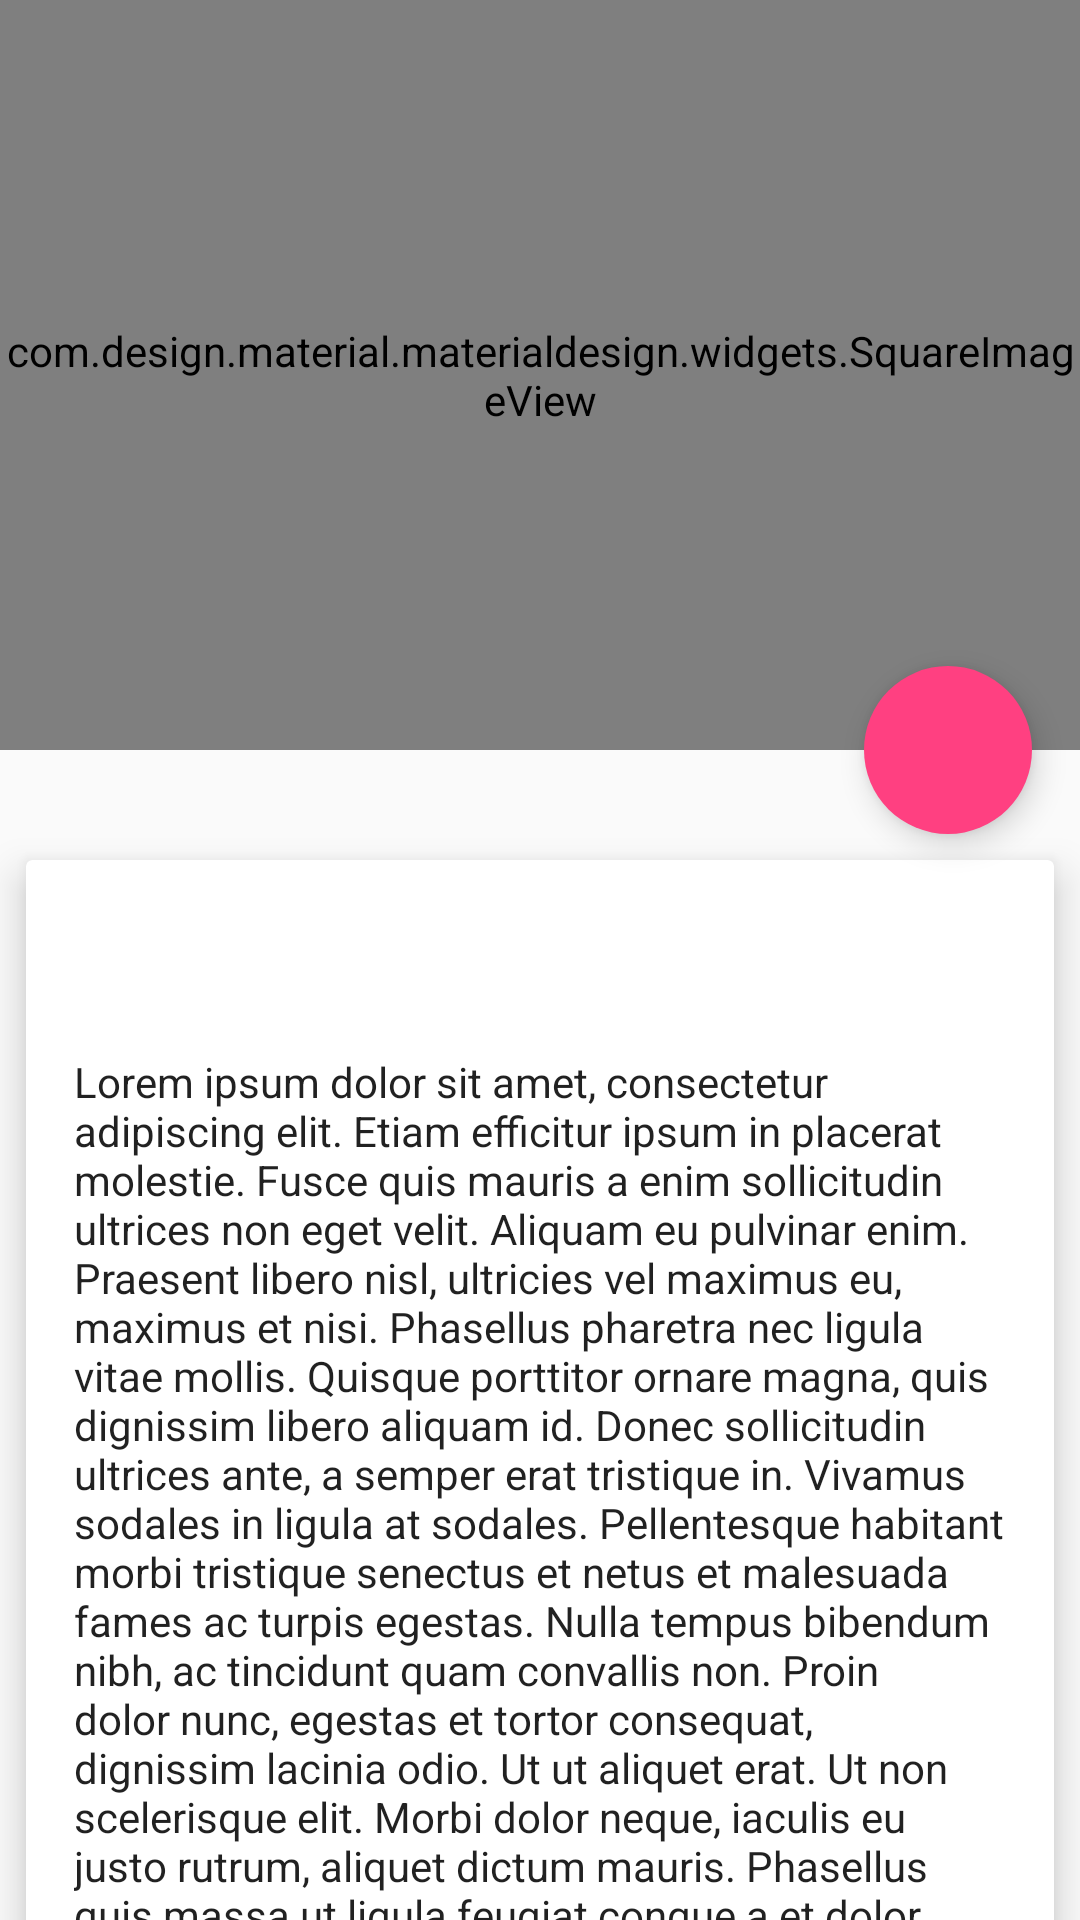

The Android layout XML behind this screen, and the referenced resources:
<!-- AndroidManifest.xml: application theme AppTheme -->
<!-- res/layout/activity_details.xml -->
<?xml version="1.0" encoding="utf-8"?>

<android.support.design.widget.CoordinatorLayout xmlns:android="http://schemas.android.com/apk/res/android"
    xmlns:app="http://schemas.android.com/apk/res-auto"
    android:orientation="vertical"
    android:layout_width="match_parent"
    android:layout_height="match_parent">
    <android.support.design.widget.AppBarLayout
        android:id="@+id/app_bar_layout"
        android:layout_width="match_parent"
        android:layout_height="wrap_content"
        android:theme="@style/ThemeOverlay.AppCompat.Dark.ActionBar"
        android:fitsSystemWindows="true">

        <android.support.design.widget.CollapsingToolbarLayout
            android:id="@+id/collapsing_toolbar"
            android:layout_width="match_parent"
            android:layout_height="match_parent"
            app:layout_scrollFlags="scroll|exitUntilCollapsed"
            app:contentScrim="?attr/colorPrimary"
            app:expandedTitleMarginStart="48dp"
            app:expandedTitleMarginEnd="64dp"
            android:fitsSystemWindows="true">

            <com.design.material.materialdesign.widgets.SquareImageView
                android:layout_width="match_parent"
                android:layout_height="250dp"
                android:fitsSystemWindows="true"
                app:layout_collapseMode="parallax"
                android:scaleType="centerCrop"
                android:id="@+id/image"
                />
            <android.support.v7.widget.Toolbar
                android:id="@+id/toolbar"
                android:layout_width="match_parent"
                android:layout_height="?attr/actionBarSize"
                app:popupTheme="@style/ThemeOverlay.AppCompat.Light"
                app:layout_collapseMode="pin" />

        </android.support.design.widget.CollapsingToolbarLayout>

    </android.support.design.widget.AppBarLayout>
    <android.support.v4.widget.NestedScrollView
        android:id="@+id/scroll"
        android:layout_width="match_parent"
        android:layout_height="match_parent"
        android:clipToPadding="false"
        app:layout_behavior="@string/appbar_scrolling_view_behavior">

        <FrameLayout
            android:layout_width="match_parent"
            android:layout_height="wrap_content">
            <android.support.v7.widget.CardView
                android:layout_width="match_parent"
                android:layout_height="wrap_content"
                android:layout_marginTop="24dp"
                app:cardElevation="@dimen/spacing_medium"
                app:cardUseCompatPadding="true">
                <LinearLayout
                    android:layout_width="match_parent"
                    android:layout_height="wrap_content"
                    android:orientation="vertical">

                    <TextView
                        android:id="@+id/title"
                        android:layout_width="match_parent"
                        android:layout_height="wrap_content"
                        android:layout_marginLeft="@dimen/spacing_large"
                        android:layout_marginRight="@dimen/spacing_large"
                        android:layout_marginTop="@dimen/spacing_large"
                        android:textAppearance="@style/TextAppearance.AppCompat.Headline"/>

                    <TextView
                        android:id="@+id/description"
                        android:layout_width="match_parent"
                        android:layout_height="wrap_content"
                        android:layout_margin="@dimen/spacing_large"
                        android:text="@string/lorem_ipsum"
                        android:textAppearance="@style/TextAppearance.AppCompat.Body1"/>

                </LinearLayout>

            </android.support.v7.widget.CardView>

        </FrameLayout>

    </android.support.v4.widget.NestedScrollView>

    <android.support.design.widget.FloatingActionButton
        android:id="@+id/fab"
        app:layout_anchor="@id/app_bar_layout"
        app:layout_anchorGravity="bottom|right|end"
        style="@style/FabStyle"/>
</android.support.design.widget.CoordinatorLayout>
<!-- resources referenced by this layout -->
<resources>
  <dimen name="spacing_large">16dp</dimen>
  <dimen name="spacing_medium">8dp</dimen>
  <string name="lorem_ipsum">Lorem ipsum dolor sit amet, consectetur adipiscing elit. Etiam efficitur ipsum in placerat molestie. Fusce quis mauris a enim sollicitudin ultrices non eget velit. Aliquam eu pulvinar enim. Praesent libero nisl, ultricies vel maximus eu, maximus et nisi. Phasellus pharetra nec ligula vitae mollis. Quisque porttitor ornare magna, quis dignissim libero aliquam id. Donec sollicitudin ultrices ante, a semper erat tristique in. Vivamus sodales in ligula at sodales. Pellentesque habitant morbi tristique senectus et netus et malesuada fames ac turpis egestas. Nulla tempus bibendum nibh, ac tincidunt quam convallis non. Proin dolor nunc, egestas et tortor consequat, dignissim lacinia odio. Ut ut aliquet erat.  Ut non scelerisque elit. Morbi dolor neque, iaculis eu justo rutrum, aliquet dictum mauris. Phasellus quis massa ut ligula feugiat congue a et dolor. Etiam a dui a sapien ornare accumsan ac ut lorem. Suspendisse vehicula lorem dapibus nibh rhoncus ultricies. Proin sem nulla, elementum quis pharetra quis, commodo vitae nisi. Donec urna orci, posuere et iaculis sit amet, fringilla quis sapien. Pellentesque nec posuere felis. Praesent malesuada tellus nisi, non dictum justo interdum eget. Quisque mollis euismod libero, non aliquam lorem interdum vitae. Aliquam vehicula efficitur purus eget rutrum. Sed pulvinar fermentum risus ac viverra. Cras laoreet ligula quam, ac lacinia nisl elementum in. Aenean velit arcu, euismod a venenatis non, pulvinar pulvinar massa. Lorem ipsum dolor sit amet, consectetur adipiscing elit. Etiam efficitur ipsum in placerat molestie. Fusce quis mauris a enim sollicitudin ultrices non eget velit. Aliquam eu pulvinar enim. Praesent libero nisl, ultricies vel maximus eu, maximus et nisi. Phasellus pharetra nec ligula vitae mollis. Quisque porttitor ornare magna, quis dignissim libero aliquam id. Donec sollicitudin ultrices ante, a semper erat tristique in. Vivamus sodales in ligula at sodales. Pellentesque habitant morbi tristique senectus et netus et malesuada fames ac turpis egestas. Nulla tempus bibendum nibh, ac tincidunt quam convallis non. Proin dolor nunc, egestas et tortor consequat, dignissim lacinia odio. Ut ut aliquet erat.  Ut non scelerisque elit. Morbi dolor neque, iaculis eu justo rutrum, aliquet dictum mauris. Phasellus quis massa ut ligula feugiat congue a et dolor. Etiam a dui a sapien ornare accumsan ac ut lorem. Suspendisse vehicula lorem dapibus nibh rhoncus ultricies. Proin sem nulla, elementum quis pharetra quis, commodo vitae nisi. Donec urna orci, posuere et iaculis sit amet, fringilla quis sapien. Pellentesque nec posuere felis. Praesent malesuada tellus nisi, non dictum justo interdum eget. Quisque mollis euismod libero, non aliquam lorem interdum vitae. Aliquam vehicula efficitur purus eget rutrum. Sed pulvinar fermentum risus ac viverra. Cras laoreet ligula quam, ac lacinia nisl elementum in. Aenean velit arcu, euismod a venenatis non, pulvinar pulvinar massa.</string>
  <style name="FabStyle">
          <item name="android:layout_width">wrap_content</item>
          <item name="android:layout_height">wrap_content</item>
          <item name="android:layout_margin">@dimen/spacing_large</item>
          <item name="android:src">@drawable/ic_add_black</item>
          <item name="borderWidth">0dp</item>
       
          <item name="pressedTranslationZ">12dp</item>
          <item name="rippleColor">@android:color/white</item>
      </style>
  <style name="AppTheme" parent="Theme.AppCompat.Light.NoActionBar">
          
          <item name="colorPrimary">@color/colorPrimary</item>
          <item name="colorPrimaryDark">@color/colorPrimaryDark</item>
          <item name="colorAccent">@color/colorAccent</item>
      </style>
  <color name="colorPrimary">#3F51B5</color>
  <color name="colorPrimaryDark">#303F9F</color>
  <color name="colorAccent">#FF4081</color>
</resources>
